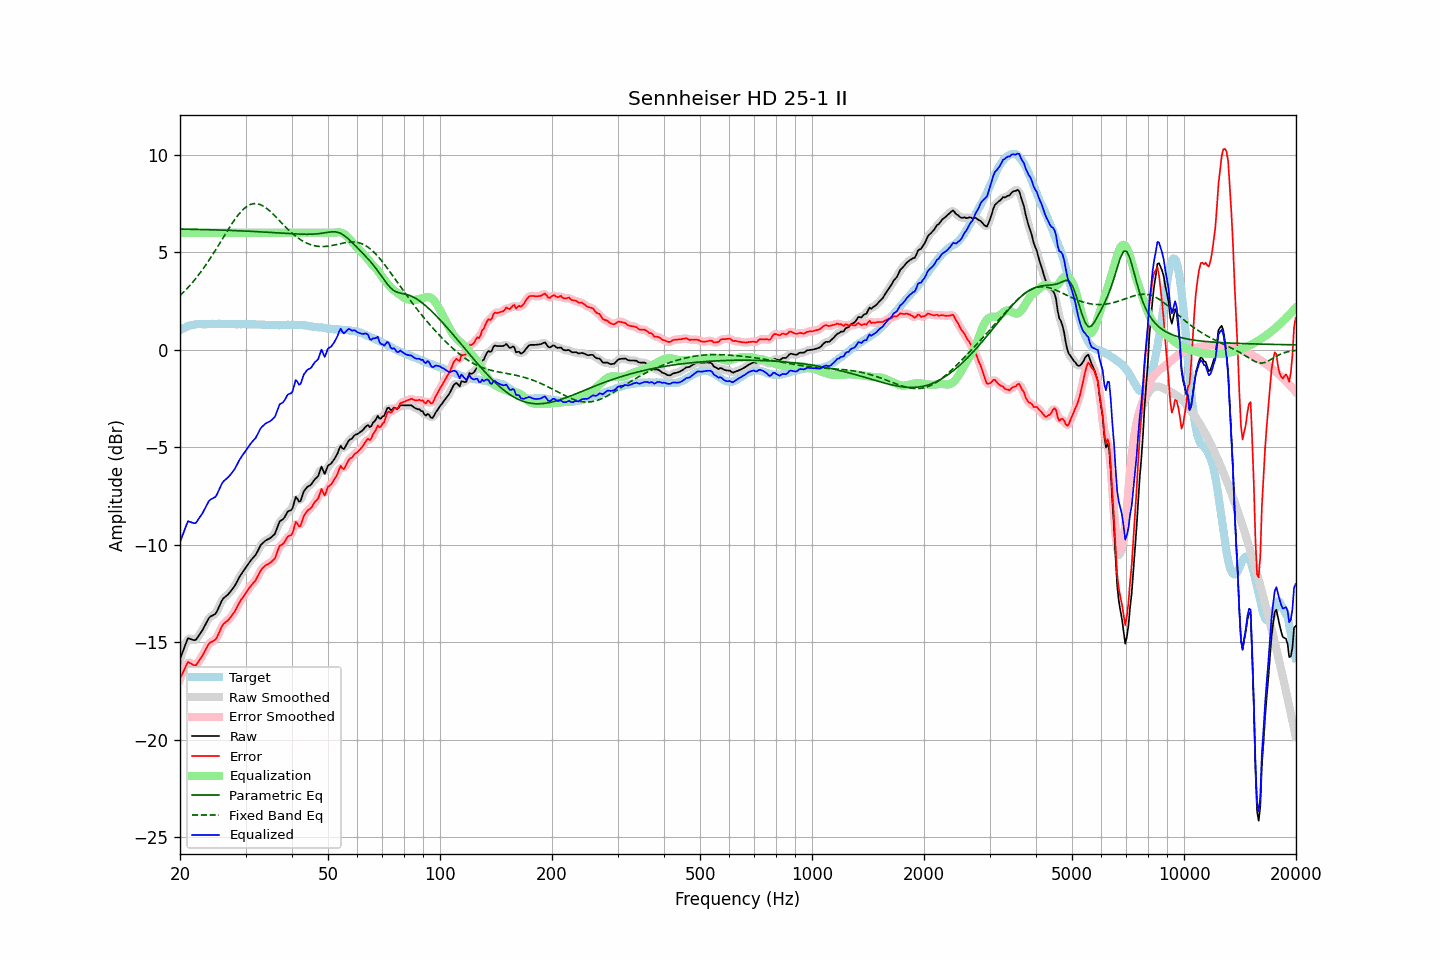

Values plotted in this chart, from the file beside it:
frequency, raw, error, smoothed, error_smoothed, equalization, parametric_eq, fixed_band_eq, equalized_raw, equalized_smoothed, target
20.00, -15.87, -16.87, -15.90, -16.90, 6.00, 6.19, 2.77, -9.87, -9.90, 1.00
20.20, -15.65, -16.70, -15.63, -16.68, 6.00, 6.19, 2.85, -9.65, -9.63, 1.05
20.40, -15.43, -16.53, -15.39, -16.49, 6.00, 6.19, 2.93, -9.43, -9.39, 1.10
20.61, -15.22, -16.34, -15.19, -16.33, 6.00, 6.18, 3.02, -9.22, -9.19, 1.13
20.81, -14.99, -16.17, -14.99, -16.16, 6.00, 6.18, 3.10, -8.99, -8.99, 1.18
21.02, -14.79, -16.01, -14.86, -16.07, 6.00, 6.18, 3.19, -8.79, -8.86, 1.22
21.23, -14.82, -16.06, -14.81, -16.05, 6.00, 6.18, 3.28, -8.82, -8.81, 1.24
21.44, -14.85, -16.11, -14.84, -16.09, 6.00, 6.18, 3.38, -8.85, -8.84, 1.26
21.66, -14.88, -16.16, -14.89, -16.16, 6.00, 6.18, 3.47, -8.88, -8.89, 1.28
21.87, -14.90, -16.19, -14.89, -16.18, 6.00, 6.17, 3.57, -8.90, -8.89, 1.29
22.09, -14.87, -16.18, -14.85, -16.15, 6.00, 6.17, 3.67, -8.87, -8.85, 1.31
22.31, -14.75, -16.07, -14.76, -16.07, 6.00, 6.17, 3.78, -8.75, -8.76, 1.32
22.54, -14.62, -15.94, -14.64, -15.95, 6.00, 6.17, 3.88, -8.62, -8.64, 1.32
22.76, -14.50, -15.82, -14.50, -15.82, 6.00, 6.17, 4.00, -8.50, -8.50, 1.32
22.99, -14.38, -15.69, -14.37, -15.68, 6.00, 6.16, 4.11, -8.38, -8.37, 1.31
23.22, -14.22, -15.53, -14.23, -15.53, 6.00, 6.16, 4.22, -8.22, -8.23, 1.30
23.45, -14.07, -15.38, -14.07, -15.37, 6.00, 6.16, 4.34, -8.07, -8.07, 1.30
23.69, -13.91, -15.23, -13.91, -15.22, 6.00, 6.16, 4.46, -7.91, -7.91, 1.31
23.92, -13.76, -15.07, -13.78, -15.10, 6.00, 6.15, 4.58, -7.76, -7.78, 1.31
24.16, -13.68, -15.00, -13.69, -15.01, 6.00, 6.15, 4.71, -7.68, -7.69, 1.32
24.40, -13.64, -14.97, -13.64, -14.96, 6.00, 6.15, 4.84, -7.64, -7.64, 1.33
24.65, -13.59, -14.91, -13.60, -14.92, 6.00, 6.15, 4.97, -7.59, -7.60, 1.32
24.89, -13.55, -14.87, -13.53, -14.85, 6.00, 6.15, 5.10, -7.55, -7.53, 1.32
25.14, -13.42, -14.74, -13.41, -14.73, 6.00, 6.14, 5.23, -7.42, -7.41, 1.32
25.39, -13.24, -14.57, -13.24, -14.57, 6.00, 6.14, 5.36, -7.24, -7.24, 1.33
25.65, -13.05, -14.38, -13.05, -14.38, 6.00, 6.14, 5.50, -7.05, -7.05, 1.33
25.91, -12.87, -14.19, -12.89, -14.21, 6.00, 6.13, 5.63, -6.87, -6.89, 1.32
26.16, -12.75, -14.07, -12.76, -14.08, 6.00, 6.13, 5.77, -6.75, -6.76, 1.32
26.43, -12.68, -14.00, -12.68, -13.99, 6.00, 6.13, 5.90, -6.68, -6.68, 1.32
26.69, -12.61, -13.93, -12.61, -13.93, 6.00, 6.13, 6.04, -6.61, -6.61, 1.32
26.96, -12.54, -13.87, -12.54, -13.86, 6.00, 6.12, 6.17, -6.54, -6.54, 1.33
27.23, -12.44, -13.77, -12.44, -13.77, 6.00, 6.12, 6.30, -6.44, -6.44, 1.33
27.50, -12.34, -13.67, -12.35, -13.67, 6.00, 6.12, 6.43, -6.34, -6.35, 1.33
27.77, -12.23, -13.55, -12.23, -13.55, 6.00, 6.11, 6.55, -6.23, -6.23, 1.32
28.05, -12.12, -13.44, -12.11, -13.42, 6.00, 6.11, 6.67, -6.12, -6.11, 1.31
28.33, -11.97, -13.27, -11.97, -13.27, 6.00, 6.11, 6.78, -5.97, -5.97, 1.30
28.62, -11.81, -13.12, -11.81, -13.12, 6.00, 6.10, 6.89, -5.81, -5.81, 1.30
28.90, -11.65, -12.96, -11.66, -12.97, 6.00, 6.10, 6.99, -5.65, -5.66, 1.31
29.19, -11.52, -12.82, -11.52, -12.83, 6.00, 6.10, 7.09, -5.52, -5.52, 1.30
29.48, -11.40, -12.72, -11.40, -12.71, 6.00, 6.09, 7.17, -5.40, -5.40, 1.32
29.78, -11.28, -12.59, -11.28, -12.59, 6.00, 6.09, 7.25, -5.28, -5.28, 1.31
30.08, -11.16, -12.48, -11.16, -12.48, 6.00, 6.08, 7.31, -5.16, -5.16, 1.32
30.38, -11.04, -12.35, -11.04, -12.35, 6.00, 6.08, 7.37, -5.04, -5.04, 1.31
30.68, -10.92, -12.23, -10.92, -12.23, 6.00, 6.08, 7.42, -4.92, -4.92, 1.31
30.99, -10.81, -12.12, -10.81, -12.12, 6.00, 6.07, 7.46, -4.81, -4.81, 1.30
31.30, -10.71, -12.02, -10.72, -12.02, 6.00, 6.07, 7.48, -4.71, -4.72, 1.30
31.61, -10.62, -11.92, -10.62, -11.93, 6.00, 6.06, 7.49, -4.62, -4.62, 1.30
31.93, -10.53, -11.83, -10.52, -11.81, 6.00, 6.06, 7.49, -4.53, -4.52, 1.30
32.24, -10.38, -11.67, -10.38, -11.67, 6.00, 6.05, 7.49, -4.38, -4.38, 1.29
32.57, -10.22, -11.52, -10.22, -11.51, 6.00, 6.05, 7.47, -4.22, -4.22, 1.30
32.89, -10.05, -11.35, -10.07, -11.36, 6.00, 6.05, 7.44, -4.05, -4.07, 1.30
33.22, -9.95, -11.24, -9.96, -11.24, 6.00, 6.04, 7.40, -3.95, -3.96, 1.29
33.55, -9.88, -11.16, -9.87, -11.15, 6.00, 6.04, 7.36, -3.88, -3.87, 1.28
33.89, -9.80, -11.07, -9.81, -11.08, 6.00, 6.03, 7.30, -3.80, -3.81, 1.27
34.23, -9.75, -11.03, -9.76, -11.03, 6.00, 6.03, 7.24, -3.75, -3.76, 1.28
34.57, -9.71, -10.98, -9.71, -10.98, 6.00, 6.02, 7.18, -3.71, -3.71, 1.27
34.92, -9.67, -10.94, -9.66, -10.93, 6.00, 6.02, 7.10, -3.67, -3.66, 1.27
35.27, -9.60, -10.87, -9.61, -10.88, 6.00, 6.01, 7.03, -3.60, -3.61, 1.26
35.62, -9.52, -10.78, -9.54, -10.80, 6.00, 6.01, 6.95, -3.52, -3.54, 1.26
35.97, -9.45, -10.71, -9.41, -10.67, 6.00, 6.00, 6.86, -3.45, -3.41, 1.26
... 635 more rows
